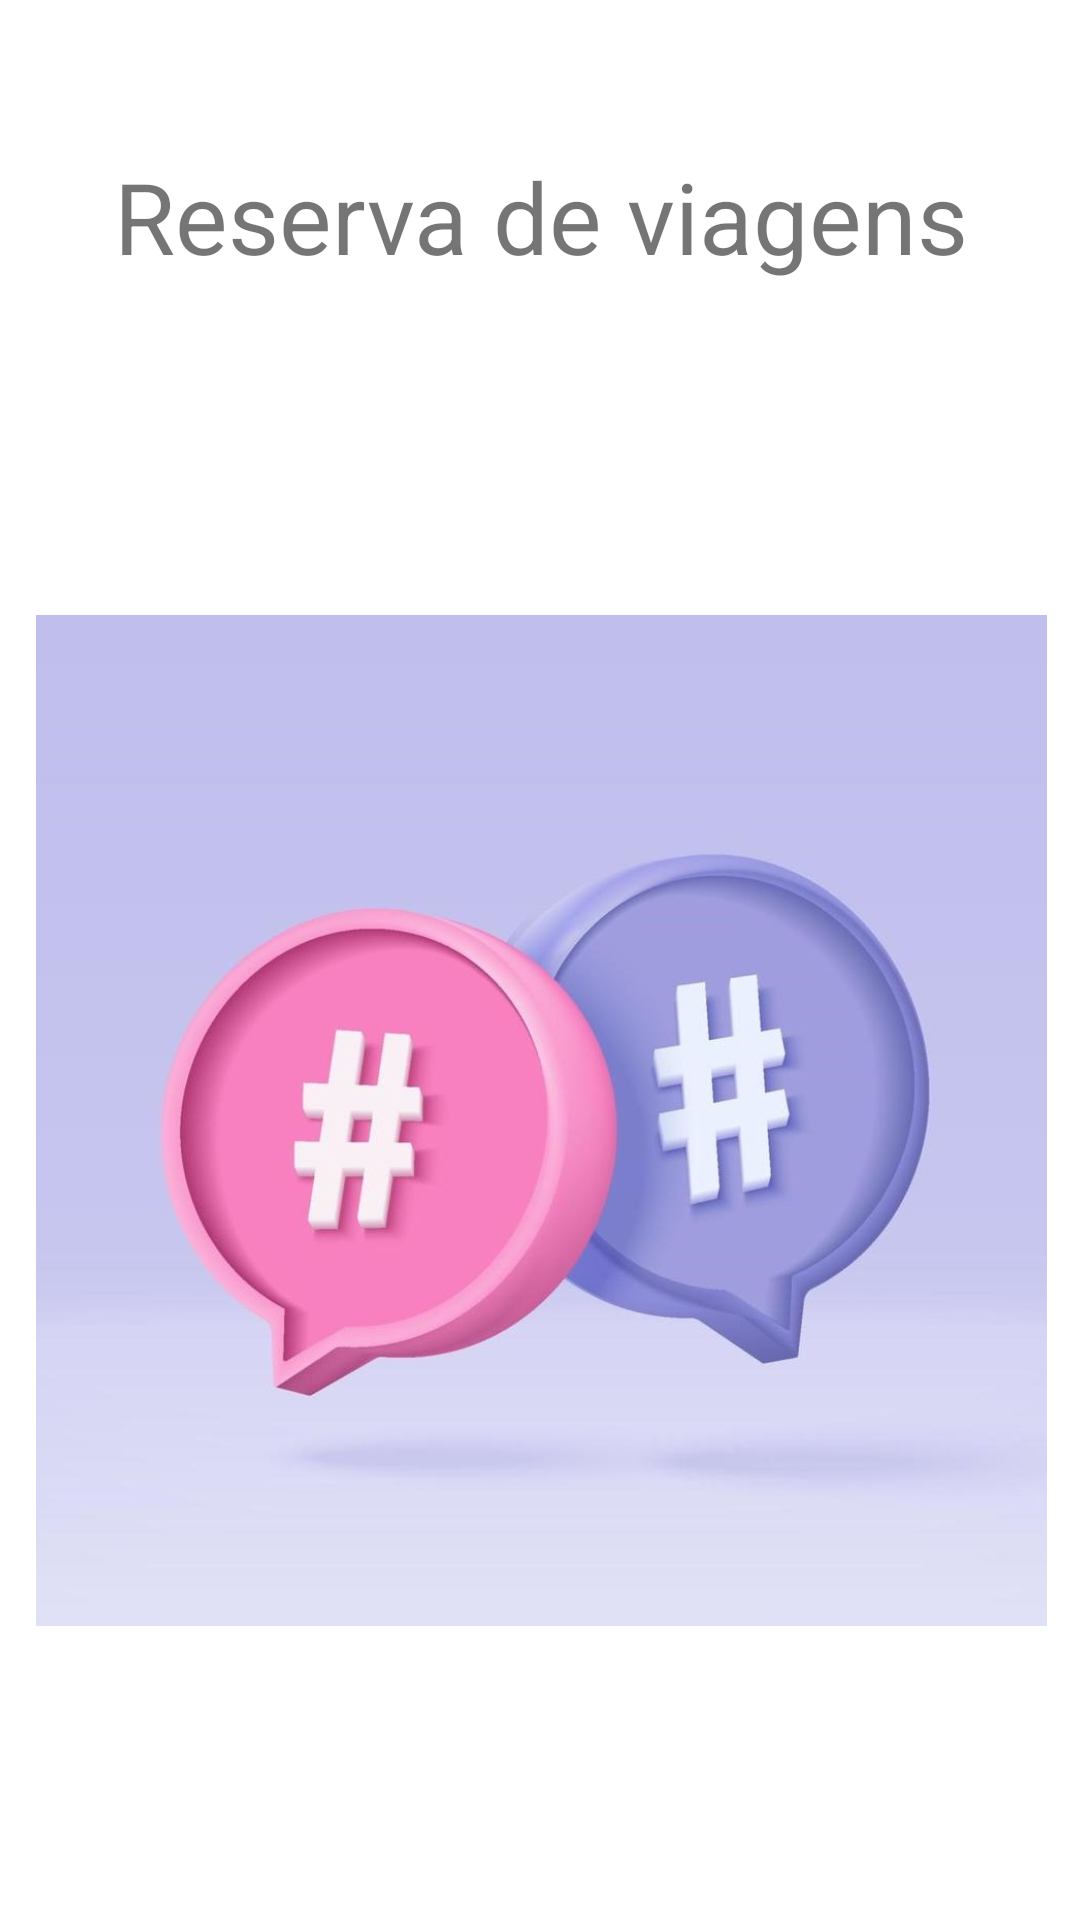

Android layout source for this screen:
<!-- AndroidManifest.xml: application theme Theme.AppCarros -->
<!-- res/layout/activity_main.xml -->
<?xml version="1.0" encoding="utf-8"?>
<androidx.constraintlayout.widget.ConstraintLayout xmlns:android="http://schemas.android.com/apk/res/android"
    xmlns:app="http://schemas.android.com/apk/res-auto"
    xmlns:tools="http://schemas.android.com/tools"
    android:layout_width="match_parent"
    android:layout_height="match_parent"
    tools:context=".MainActivity">

    <ImageView
        android:id="@+id/imageView"
        android:layout_width="368dp"
        android:layout_height="337dp"
        app:layout_constraintBottom_toBottomOf="parent"
        app:layout_constraintEnd_toEndOf="parent"
        app:layout_constraintStart_toStartOf="parent"
        app:layout_constraintTop_toBottomOf="@+id/titulo"
        app:srcCompat="@drawable/icon" />

    <TextView
        android:id="@+id/titulo"
        android:layout_width="374dp"
        android:layout_height="57dp"
        android:layout_marginTop="50dp"
        android:text="@string/appreserva"
        android:textAlignment="center"
        android:textSize="16pt"
        app:layout_constraintEnd_toEndOf="parent"
        app:layout_constraintStart_toStartOf="parent"
        app:layout_constraintTop_toTopOf="parent" />
</androidx.constraintlayout.widget.ConstraintLayout>
<!-- resources referenced by this layout -->
<resources>
  <!-- drawable icon: jpg bitmap (drawable, 75006 bytes) -->
  <string name="appreserva">Reserva de viagens</string>
  <style name="Theme.AppCarros" parent="Theme.MaterialComponents.DayNight.DarkActionBar">
          
          <item name="colorPrimary">@color/DarkMagenta</item>
          <item name="colorPrimaryVariant">@color/MediumSlateBlue</item>
          <item name="colorOnPrimary">@color/white</item>
          
          <item name="colorSecondary">@color/DarkMagenta</item>
          <item name="colorSecondaryVariant">@color/MediumSlateBlue</item>
          <item name="colorOnSecondary">@color/black</item>
          
          <item name="android:statusBarColor">?attr/colorPrimaryVariant</item>
          
      </style>
  <color name="DarkMagenta">#8B008B</color>
  <color name="MediumSlateBlue">#7B68EE</color>
  <color name="white">#FFFFFFFF</color>
  <color name="black">#FF000000</color>
</resources>
